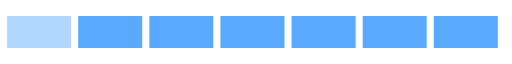
t = 0.00 s
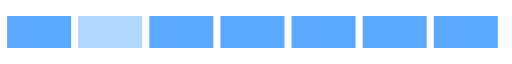
t = 0.27 s
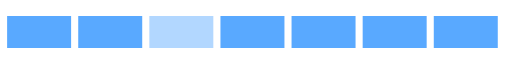
t = 0.48 s
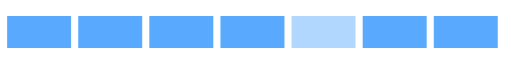
t = 0.75 s
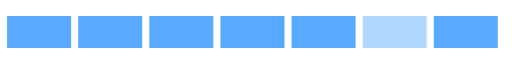
t = 1.02 s
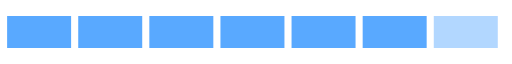
t = 1.23 s

The animated SVG that drew these frames (rendered in a browser with its animation timeline set to each time). Animation: 7 SMIL elements (animate=7); one cycle of 1.50 s, repeats indefinitely.

<svg version="1.1" id="L4" xmlns="http://www.w3.org/2000/svg" xmlns:xlink="http://www.w3.org/1999/xlink" x="0px" y="0px"
  viewBox="0 0 144 17" enable-background="new 0 0 0 0" xml:space="preserve">
  <rect fill="#007bff" stroke="none" x="2" y="4" width="18" height="9">
    <animate
      attributeName="opacity"
      dur="1.5s"
      values=".3;.65;.65;.65;.65;.65;.65;.65"
      calcMode="discrete"
      repeatCount="indefinite"
      begin="0"/>    
  </rect>
  <rect fill="#007bff" stroke="none" x="22" y="4" width="18" height="9">
    <animate
      attributeName="opacity"
      dur="1.5s"
      values=".65;.3;.65;.65;.65;.65;.65;.65"
      calcMode="discrete"
      repeatCount="indefinite"
      begin="0"/>    
  </rect>
  <rect fill="#007bff" stroke="none" x="42" y="4" width="18" height="9">
    <animate
      attributeName="opacity"
      dur="1.5s"
      values=".65;.65;.3;.65;.65;.65;.65;.65"
      calcMode="discrete"
      repeatCount="indefinite"
      begin="0"/>    
  </rect>
  <rect fill="#007bff" stroke="none" x="62" y="4" width="18" height="9">
    <animate
      attributeName="opacity"
      dur="1.5s"
      values=".65;.65;.65;.3;.65;.65;.65;.65"
      calcMode="discrete"
      repeatCount="indefinite"
      begin="0"/>    
  </rect>
  <rect fill="#007bff" stroke="none" x="82" y="4" width="18" height="9">
    <animate
      attributeName="opacity"
      dur="1.5s"
      values=".65;.65;.65;.65;.3;.65;.65;.65"
      calcMode="discrete"
      repeatCount="indefinite"
      begin="0"/>    
  </rect>
  <rect fill="#007bff" stroke="none" x="102" y="4" width="18" height="9">
    <animate
      attributeName="opacity"
      dur="1.5s"
      values=".65;.65;.65;.65;.65;.3;.65;.65"
      calcMode="discrete"
      repeatCount="indefinite"
      begin="0"/>    
  </rect>
  <rect fill="#007bff" stroke="none" x="122" y="4" width="18" height="9">
    <animate
      attributeName="opacity"
      dur="1.5s"
      values=".65;.65;.65;.65;.65;.65;.3;.65"
      calcMode="discrete"
      repeatCount="indefinite"
      begin="0"/>    
  </rect>
</svg>
